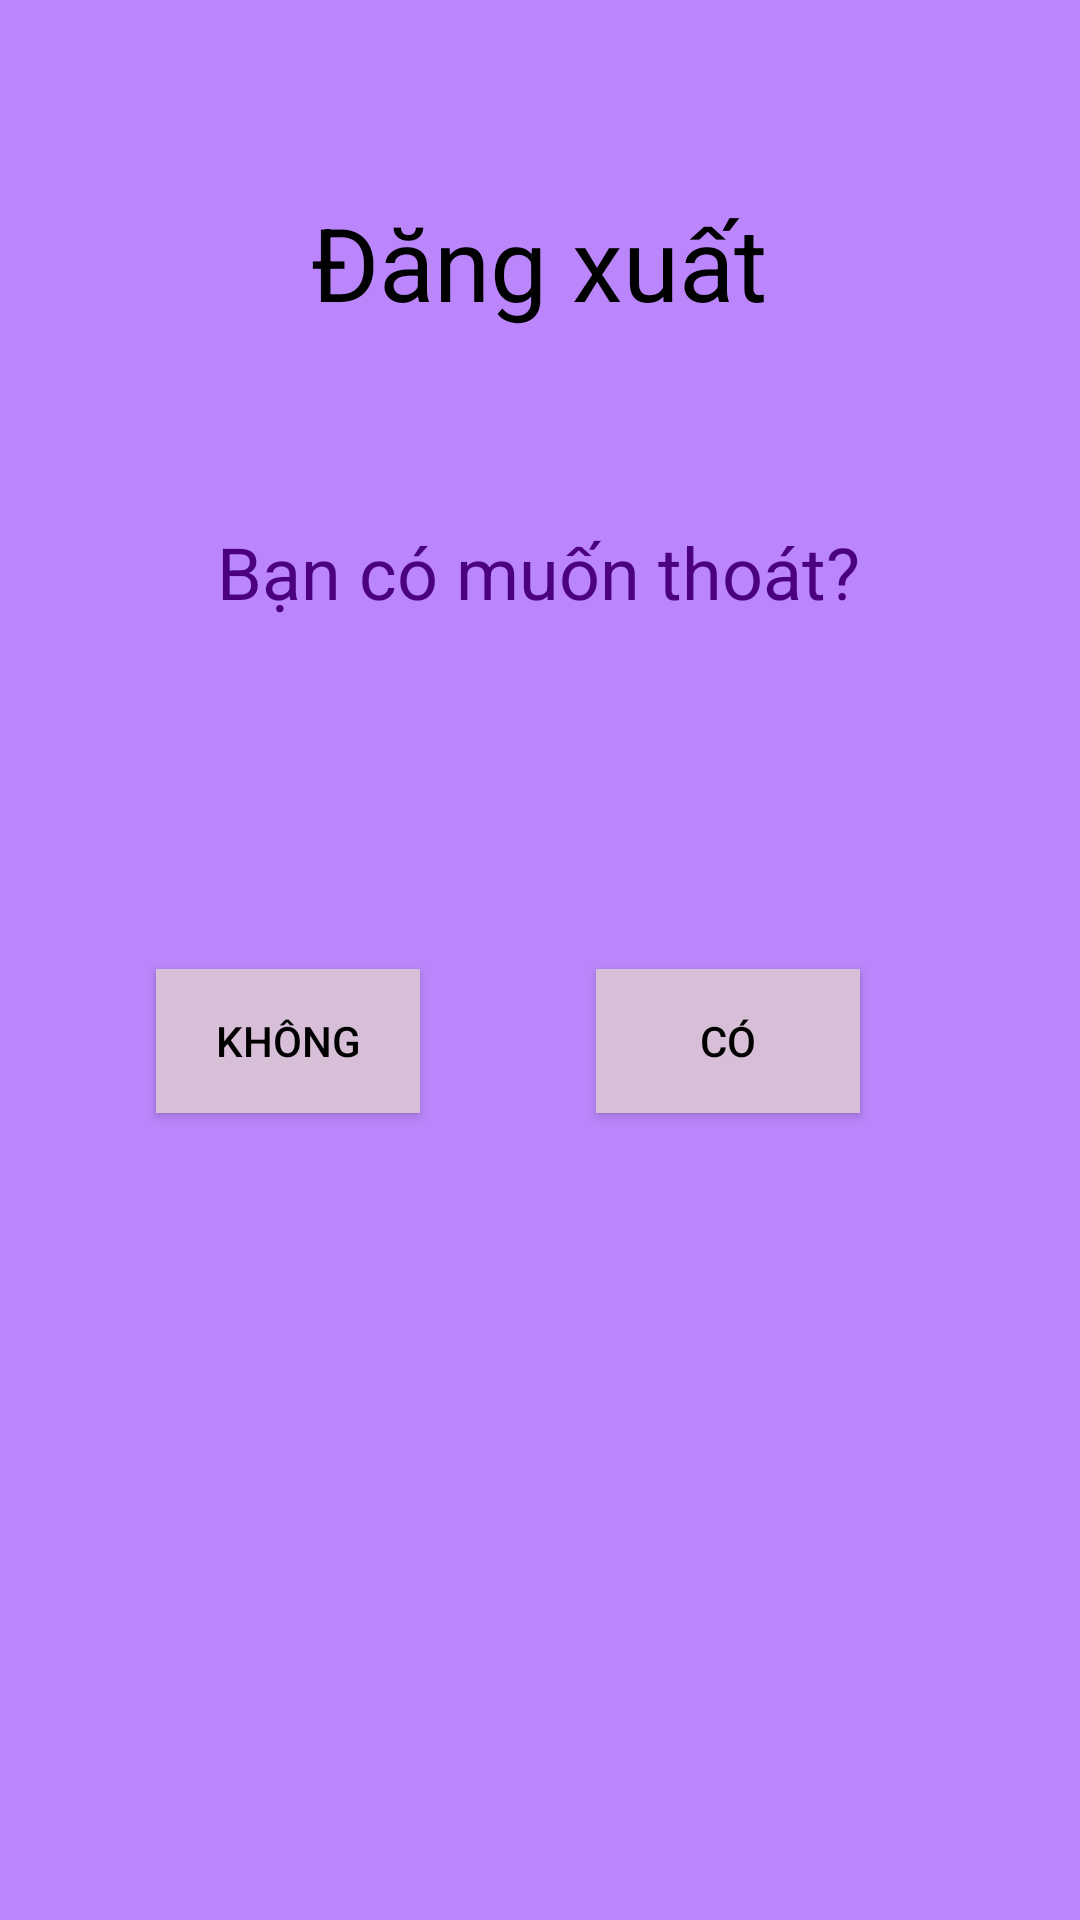

The Android layout XML behind this screen, and the referenced resources:
<!-- AndroidManifest.xml: application theme Theme.Mytung -->
<!-- res/layout/dialog_dangxuat.xml -->
<?xml version="1.0" encoding="utf-8"?>
<androidx.constraintlayout.widget.ConstraintLayout xmlns:android="http://schemas.android.com/apk/res/android"
    xmlns:app="http://schemas.android.com/apk/res-auto"
    xmlns:tools="http://schemas.android.com/tools"
    android:layout_width="match_parent"
    android:layout_height="match_parent"
    android:background="@color/purple_200">

    <TextView
        android:id="@+id/textView4"
        android:layout_width="wrap_content"
        android:layout_height="wrap_content"
        android:text="Đăng xuất"
        android:textColor="#000000"
        android:textSize="34sp"
        app:layout_constraintBottom_toBottomOf="parent"
        app:layout_constraintEnd_toEndOf="parent"
        app:layout_constraintHorizontal_bias="0.498"
        app:layout_constraintStart_toStartOf="parent"
        app:layout_constraintTop_toTopOf="parent"
        app:layout_constraintVertical_bias="0.109" />

    <TextView
        android:id="@+id/textView9"
        android:layout_width="wrap_content"
        android:layout_height="wrap_content"
        android:text="Bạn có muốn thoát?"
        android:textColor="#4B0082"
        android:textSize="24sp"
        app:layout_constraintBottom_toBottomOf="parent"
        app:layout_constraintEnd_toEndOf="parent"
        app:layout_constraintHorizontal_bias="0.497"
        app:layout_constraintStart_toStartOf="parent"
        app:layout_constraintTop_toBottomOf="@+id/textView4"
        app:layout_constraintVertical_bias="0.129" />

    <Button
        android:id="@+id/btn_dangxuat_khong"
        android:layout_width="wrap_content"
        android:layout_height="wrap_content"
        android:text="Không"
        app:backgroundTint="@null"
        android:background="#D8BFD8"
        android:textColor="@color/black"
        app:layout_constraintBottom_toBottomOf="parent"
        app:layout_constraintEnd_toEndOf="parent"
        app:layout_constraintHorizontal_bias="0.191"
        app:layout_constraintStart_toStartOf="parent"
        app:layout_constraintTop_toBottomOf="@+id/textView9"
        app:layout_constraintVertical_bias="0.302" />

    <Button
        android:id="@+id/btn_dangxuat_co"
        android:layout_width="wrap_content"
        android:layout_height="wrap_content"
        android:text="Có"
        android:textColor="@color/black"
        android:background="#D8BFD8"
        app:backgroundTint="@null"
        app:layout_constraintBottom_toBottomOf="parent"
        app:layout_constraintEnd_toEndOf="parent"
        app:layout_constraintHorizontal_bias="0.73"
        app:layout_constraintStart_toStartOf="parent"
        app:layout_constraintTop_toBottomOf="@+id/textView9"
        app:layout_constraintVertical_bias="0.302" />
</androidx.constraintlayout.widget.ConstraintLayout>
<!-- resources referenced by this layout -->
<resources>
  <style name="Theme.Mytung" parent="Theme.MaterialComponents.DayNight.NoActionBar">
          
          <item name="colorPrimary">@color/purple_500</item>
          <item name="colorPrimaryVariant">@color/purple_700</item>
          <item name="colorOnPrimary">@color/white</item>
          
          <item name="colorSecondary">@color/teal_200</item>
          <item name="colorSecondaryVariant">@color/teal_700</item>
          <item name="colorOnSecondary">@color/black</item>
          
          <item name="android:statusBarColor" tools:targetApi="l">?attr/colorPrimaryVariant</item>
          
      </style>
  <!-- not gathered from this repository: default colours our renderer supplied (Android Studio template values) -->
  <color name="purple_200">#FFBB86FC</color>
  <color name="purple_500">#FF6200EE</color>
  <color name="purple_700">#FF3700B3</color>
  <color name="teal_200">#FF03DAC5</color>
  <color name="teal_700">#FF018786</color>
  <color name="black">#FF000000</color>
  <color name="white">#FFFFFFFF</color>
</resources>
